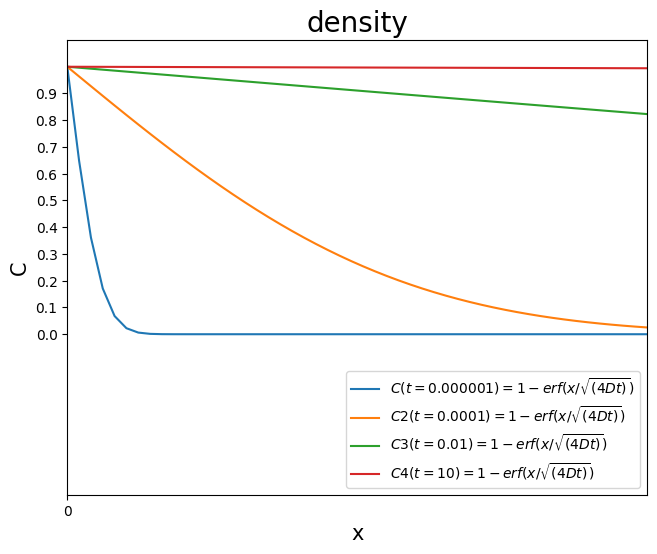

Reproduce this figure in Python.
# -*- coding: utf-8 -*-
"""
Created on Tue Feb  8 14:28:43 2022

@author: kimyelim
"""

import matplotlib.pyplot as plt
import numpy as np
import scipy.special as sci
xmin=0
resolution=100
x=np.linspace(xmin,resolution)
print(x)
C=1-sci.erf(x/(4*10000000*0.000001)**0.5)
C2=1-sci.erf(x/(4*10000000*0.0001)**0.5)
C3=1-sci.erf(x/(4*10000000*0.01)**0.5)
C4=1-sci.erf(x/(4*10000000*10)**0.5)
print(C)
fig=plt.figure(dpi=1000)
cm=1/2.54
fig,ax=plt.subplots(figsize=(19*cm,15*cm))
ax.plot(x,C)
ax.plot(x,C2)
ax.plot(x,C3)
ax.plot(x,C4)
fontname={'fontname':'Times New Roman'}
plt.xlabel("x",fontsize=15,**fontname)
plt.ylabel("C",fontsize=15,**fontname)
plt.xticks(np.arange(min(x),max(x),100),fontsize=10,**fontname)
plt.xlim([0,100])
plt.yticks(np.arange(0,1,0.1),fontsize=10,**fontname)
plt.ylim([-0.6,1.1])
plt.legend([r'$C(t=0.000001)=1-erf(x/\sqrt{(4Dt)})$',r'$C2(t=0.0001)=1-erf(x/\sqrt{(4Dt)})$',r'$C3(t=0.01)=1-erf(x/\sqrt{(4Dt)})$',r'$C4(t=10)=1-erf(x/\sqrt{(4Dt)})$'],loc='lower right')
plt.title("density",fontsize=20,**fontname)
fig.savefig('plot_density.png',format='png',bbox_inches='tight',dpi=1000)